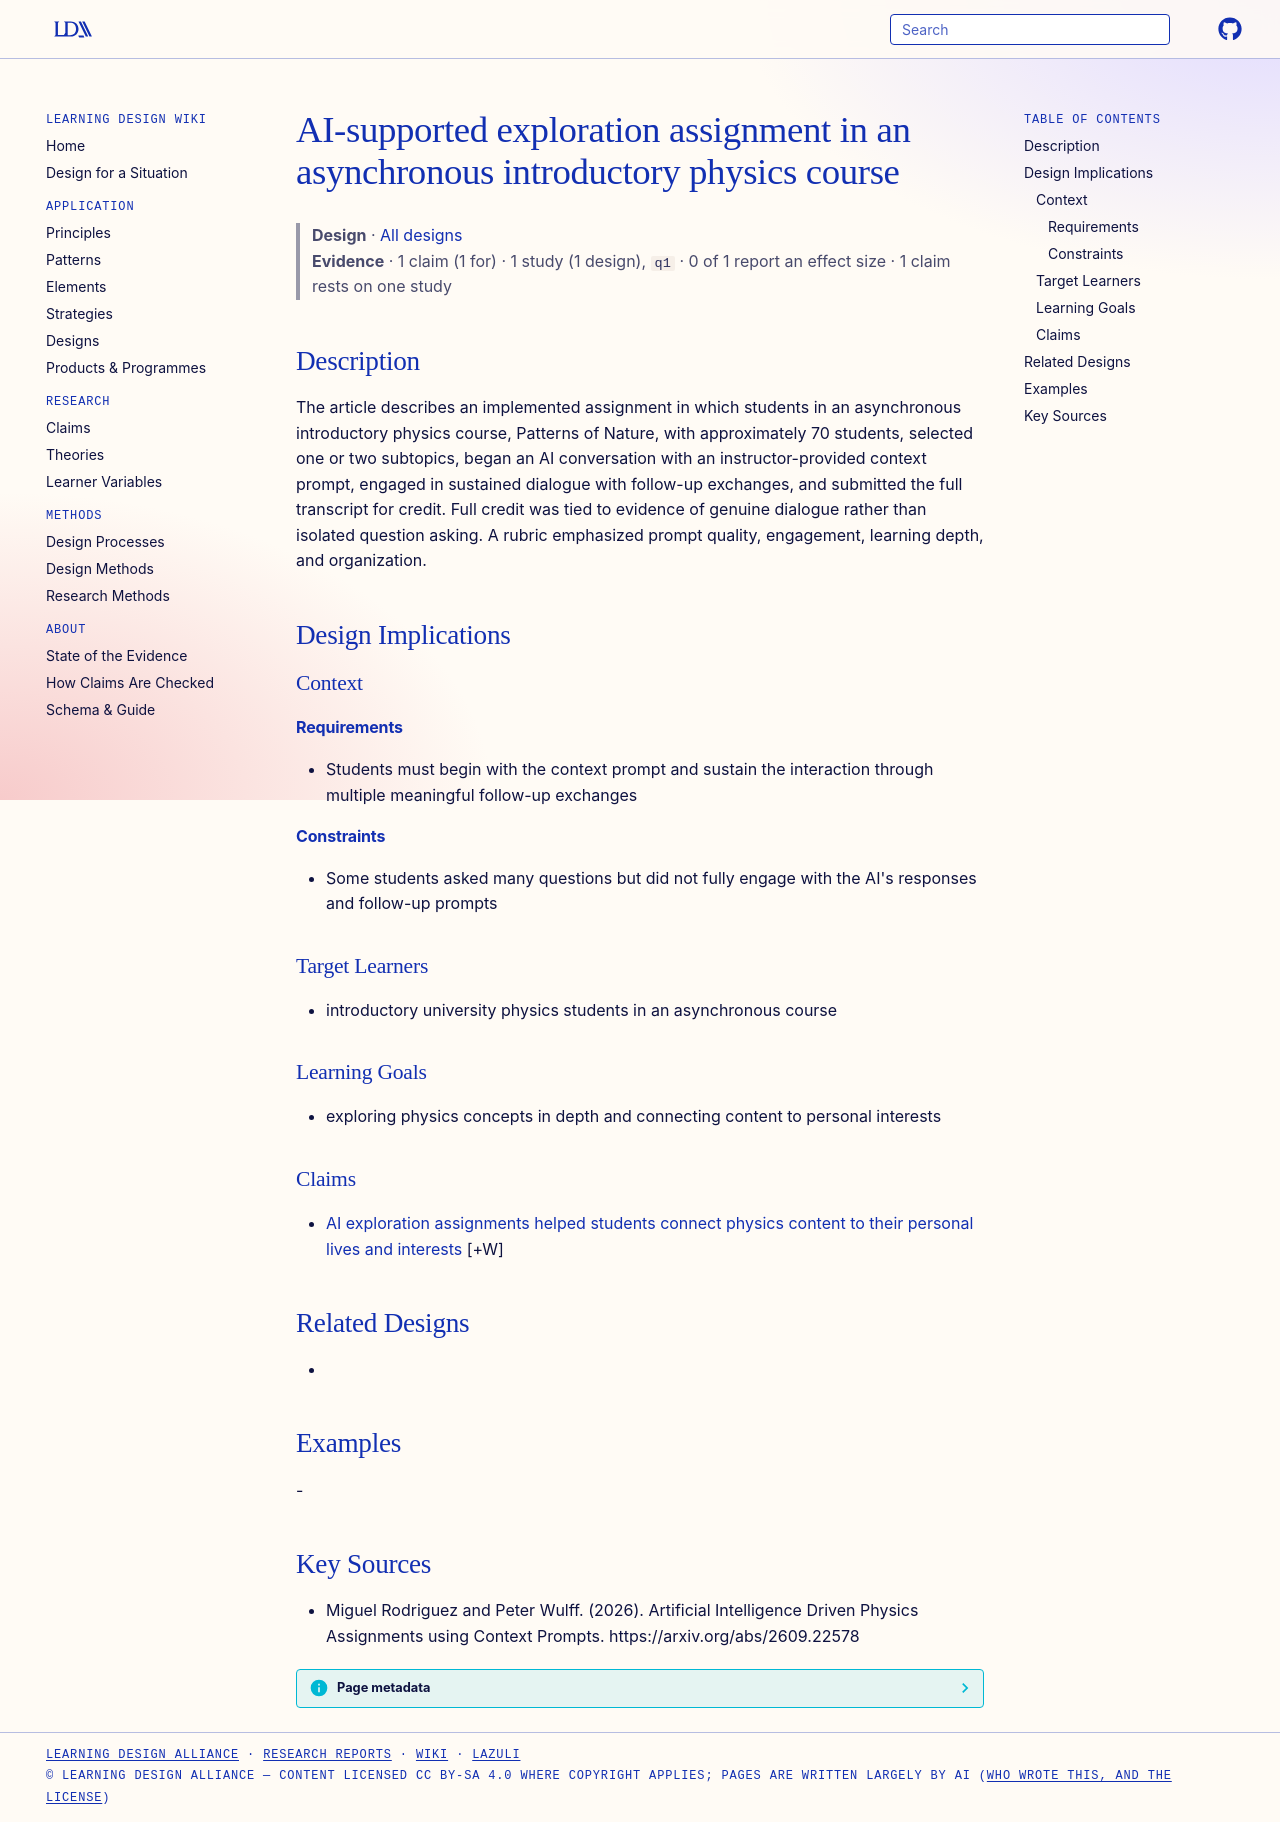

repository: Learning-Design-Alliance/learning-wiki · page: designs/ai-exploration-assignment-patterns-of-nature/index.html · generator: mkdocs

---
type: design
id: ai-exploration-assignment-patterns-of-nature
title: AI-supported exploration assignment in an asynchronous introductory physics course
description: The article describes an implemented assignment in which students in an asynchronous introductory physics course, Patterns of Nature, with approximately 70 students, selected one or two subtopics, began an AI conversa...
status: review
generated:
  by: "process:settle-candidates"
  at: 2026-10-10
sources:
  - id: miguel-rodriguez-and-peter-wulff-2026
    resource: "https://arxiv.org/abs/2609.22578"
    title: "Miguel Rodriguez and Peter Wulff. (2026). Artificial Intelligence Driven Physics Assignments using Context Prompts. https://arxiv.org/abs/2609.22578"
    author: Miguel Rodriguez and Peter Wulff
---

# AI-supported exploration assignment in an asynchronous introductory physics course

> **Design** · [All designs](index.md)
> **Evidence** · 1 claim (1 for) · 1 study (1 design), `q1` · 0 of 1 report an effect size · 1 claim rests on one study

## Description
The article describes an implemented assignment in which students in an asynchronous introductory physics course, Patterns of Nature, with approximately 70 students, selected one or two subtopics, began an AI conversation with an instructor-provided context prompt, engaged in sustained dialogue with follow-up exchanges, and submitted the full transcript for credit. Full credit was tied to evidence of genuine dialogue rather than isolated question asking. A rubric emphasized prompt quality, engagement, learning depth, and organization.

## Design Implications

### Context
#### Requirements
- Students must begin with the context prompt and sustain the interaction through multiple meaningful follow-up exchanges
#### Constraints
- Some students asked many questions but did not fully engage with the AI's responses and follow-up prompts

### Target Learners
- introductory university physics students in an asynchronous course

### Learning Goals
- exploring physics concepts in depth and connecting content to personal interests

### Claims

- [AI exploration assignments helped students connect physics content to their personal lives and interests](../claims/ai-exploration-personal-connections.md) [+W]

## Related Designs
- 

## Examples
-

## Key Sources
- Miguel Rodriguez and Peter Wulff. (2026). Artificial Intelligence Driven Physics Assignments using Context Prompts. https://arxiv.org/abs/2609.22578
